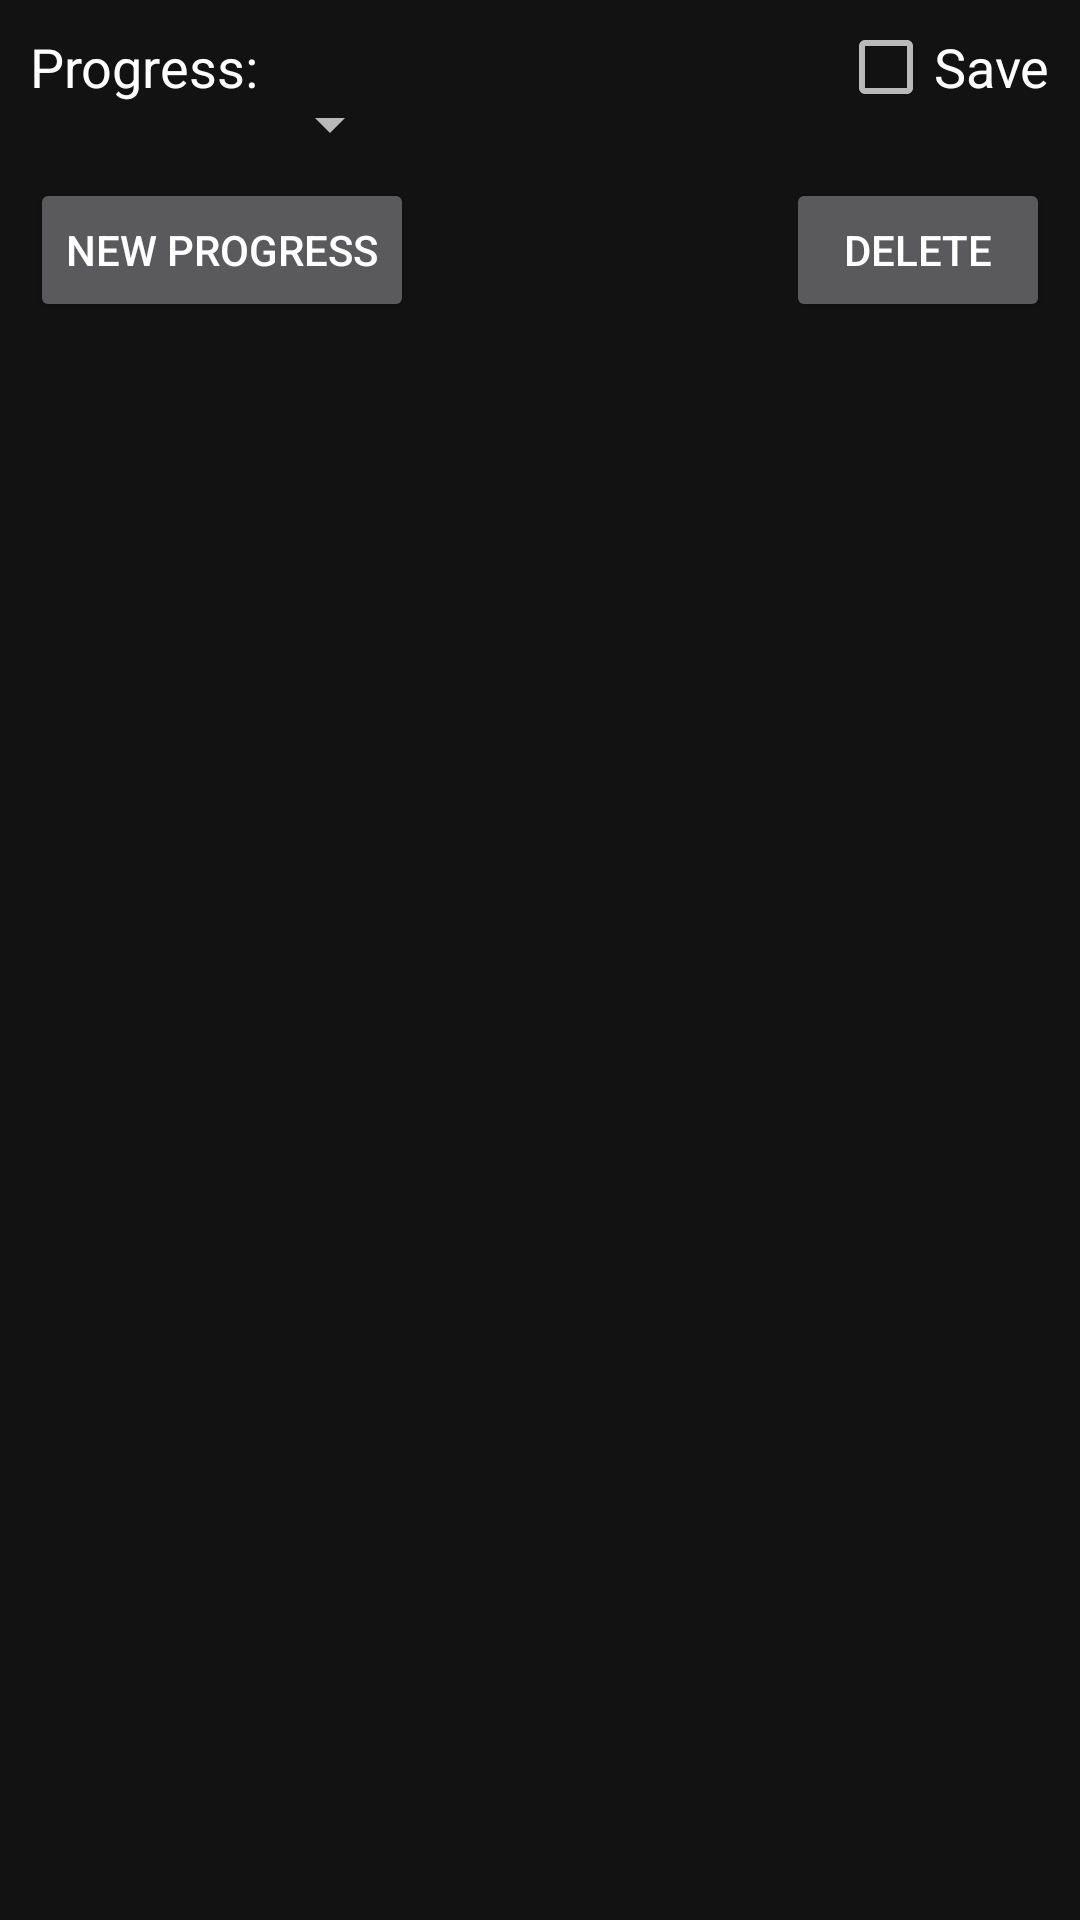

Layout XML and referenced resources for this Android screen:
<!-- AndroidManifest.xml: application theme Theme.Scheduler -->
<!-- res/layout/dialog_fragment_delete_progress.xml -->
<?xml version="1.0" encoding="utf-8"?>

<RelativeLayout xmlns:android="http://schemas.android.com/apk/res/android"
    android:layout_width="match_parent"
    android:layout_height="match_parent"
    android:paddingStart="10dp"
    android:paddingEnd="10dp">

    <TextView
        android:id="@+id/text_view_progress"
        android:layout_width="wrap_content"
        android:layout_height="wrap_content"
        android:layout_alignParentStart="true"
        android:layout_marginTop="10dp"
        android:text="@string/progress"
        android:textColor="@color/white"
        android:textSize="18sp"/>

    <Spinner
        android:layout_width="wrap_content"
        android:layout_height="wrap_content"
        android:id="@+id/spinner_progress"
        android:layout_toEndOf="@id/text_view_progress"
        android:layout_alignBaseline="@id/text_view_progress"/>

    <CheckBox
        android:layout_width="wrap_content"
        android:layout_height="wrap_content"
        android:id="@+id/check_box_save"
        android:text="@string/save_progress"
        android:textColor="@color/white"
        android:textSize="18sp"
        android:layout_alignParentEnd="true"
        android:layout_alignBaseline="@id/text_view_progress" />

    <Button
        android:layout_width="wrap_content"
        android:layout_height="wrap_content"
        android:id="@+id/button_new_progress"
        android:text="@string/new_progress"
        android:layout_alignParentStart="true"
        android:layout_below="@id/text_view_progress"
        android:layout_marginTop="25dp"/>

    <Button
        android:layout_width="wrap_content"
        android:layout_height="wrap_content"
        android:id="@+id/button_delete_progress"
        android:text="@string/button_delete_progress"
        android:layout_alignParentEnd="true"
        android:layout_below="@id/text_view_progress"
        android:layout_marginTop="25dp"/>

</RelativeLayout>
<!-- resources referenced by this layout -->
<resources>
  <color name="white">#FFFFFFFF</color>
  <string name="button_delete_progress">Delete</string>
  <string name="new_progress">New progress</string>
  <string name="progress">Progress:</string>
  <string name="save_progress">Save</string>
  <style name="Theme.Scheduler" parent="Theme.MaterialComponents.NoActionBar">
          
          <item name="colorPrimary">@color/purple_500</item>
          <item name="colorPrimaryVariant">@color/purple_700</item>
          <item name="colorOnPrimary">@color/white</item>
          
          <item name="colorSecondary">@color/teal_200</item>
          <item name="colorSecondaryVariant">@color/teal_700</item>
          <item name="colorOnSecondary">@color/black</item>
          
          <item name="android:statusBarColor" tools:targetApi="l">?attr/colorPrimaryVariant</item>
          
      </style>
  <color name="purple_500">#FF6200EE</color>
  <color name="purple_700">#FF3700B3</color>
  <color name="teal_200">#FF03DAC5</color>
  <color name="teal_700">#FF018786</color>
  <color name="black">#FF000000</color>
</resources>
